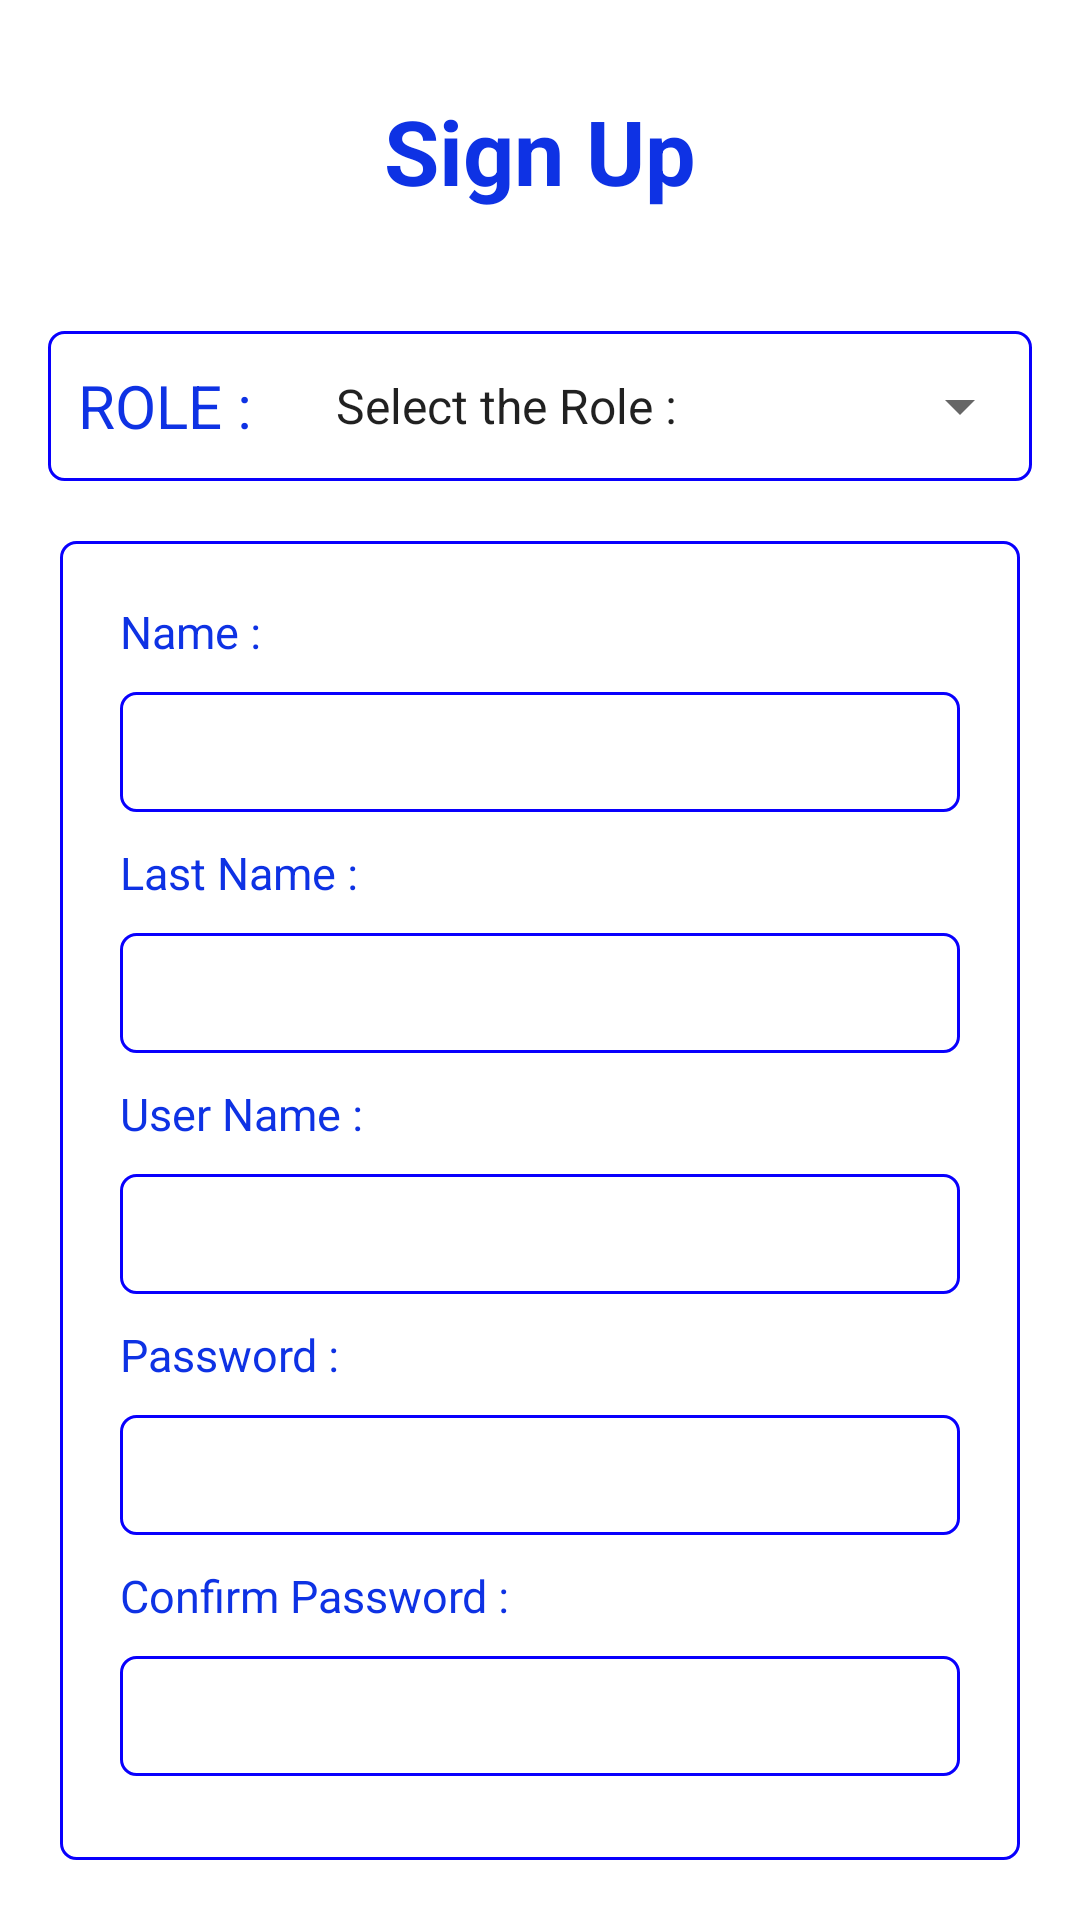

Produce the Android XML layout that renders to this screen, including the resource entries it uses.
<!-- AndroidManifest.xml: application theme Theme.DetailApp -->
<!-- res/layout/activity_admin_sign_up.xml -->
<?xml version="1.0" encoding="utf-8"?>
<LinearLayout xmlns:android="http://schemas.android.com/apk/res/android"
    xmlns:app="http://schemas.android.com/apk/res-auto"
    xmlns:tools="http://schemas.android.com/tools"
    android:layout_width="match_parent"
    android:layout_height="match_parent"
    tools:context=".AdminSignUp"
    android:orientation="vertical"
    android:background="@color/white"
    >

        <TextView
            android:layout_width="wrap_content"
            android:layout_height="wrap_content"
            android:text="Sign Up"
            android:layout_gravity="center"
            android:padding="10dp"
            android:textStyle="bold"
            android:textSize="30dp"
            android:textColor="#0E32E4"
            android:layout_marginTop="20dp"
            />

        <LinearLayout
            android:layout_width="match_parent"
            android:layout_height="50dp"
            android:layout_marginLeft="16dp"
            android:layout_marginRight="16dp"
            android:background="@drawable/roundcorner"
            android:orientation="horizontal"
            android:layout_marginTop="30dp"

            >
            <TextView
                android:layout_width="wrap_content"
                android:layout_height="wrap_content"
                android:text="ROLE :"
                android:layout_gravity="center"
                android:padding="10dp"

                android:textSize="20dp"
                android:textColor="#0E32E4"
                />
            <Spinner
                android:id="@+id/spinRole"
                android:layout_width="match_parent"
                android:layout_height="50dp"
                android:layout_marginLeft="10dp"
                android:entries="@array/adminrole"

                />
        </LinearLayout>

            <LinearLayout
                android:layout_width="match_parent"
                android:layout_height="wrap_content"
                android:padding="20dp"
                android:orientation="vertical"
                android:layout_margin="20dp"
                android:background="@drawable/roundcorner"

                >

                <TextView
                    android:layout_width="wrap_content"
                    android:layout_height="wrap_content"
                    android:text="Name :"
                    android:textSize="15dp"
                    android:textColor="#0E32E4"
                    />
                <EditText
                    android:layout_width="match_parent"
                    android:layout_height="40dp"
                    android:background="@drawable/roundcorner"
                    android:layout_marginTop="10dp"
                    android:id="@+id/edName"
                    android:inputType="text"
                    android:padding="10dp"
                    />
                <TextView
                    android:layout_width="wrap_content"
                    android:layout_height="wrap_content"
                    android:text="Last Name :"
                    android:layout_marginTop="10dp"
                    android:textSize="15dp"
                    android:textColor="#0E32E4"
                    />
                <EditText
                    android:layout_width="match_parent"
                    android:layout_height="40dp"
                    android:background="@drawable/roundcorner"
                    android:layout_marginTop="10dp"
                    android:id="@+id/edLastName"
                    android:inputType="text"
                    android:padding="10dp"
                    />



                <TextView
                    android:layout_width="wrap_content"
                    android:layout_height="wrap_content"
                    android:text="User Name :"
                    android:textSize="15dp"
                    android:layout_marginTop="10dp"
                    android:textColor="#0E32E4"
                    />
                <EditText
                    android:layout_width="match_parent"
                    android:layout_height="40dp"
                    android:background="@drawable/roundcorner"
                    android:layout_marginTop="10dp"
                    android:id="@+id/edUserName"
                    android:inputType="text"
                    android:padding="10dp"
                    />
                <TextView
                    android:layout_width="wrap_content"
                    android:layout_height="wrap_content"
                    android:text="Password :"
                    android:textSize="15dp"
                    android:layout_marginTop="10dp"
                    android:textColor="#0E32E4"

                    />
                <EditText
                    android:layout_width="match_parent"
                    android:layout_height="40dp"
                    android:background="@drawable/roundcorner"
                    android:layout_marginTop="10dp"
                    android:id="@+id/edPassword"
                    android:inputType="textPassword"
                    android:padding="10dp"
                    />
                <TextView
                    android:layout_width="wrap_content"
                    android:layout_height="wrap_content"
                    android:text="Confirm Password :"
                    android:textSize="15dp"
                    android:layout_marginTop="10dp"
                    android:textColor="#0E32E4"
                    />
                <EditText
                    android:layout_width="match_parent"
                    android:layout_height="40dp"
                    android:background="@drawable/roundcorner"
                    android:layout_marginTop="10dp"
                    android:id="@+id/edConfirmPassword"
                    android:inputType="text"
                    android:padding="10dp"
                    />
                <Button
                    android:layout_width="200dp"
                    android:layout_height="wrap_content"
                    android:layout_gravity="center"
                    android:layout_marginTop="40dp"
                    android:text="SignUp"
                    android:textColor="@color/white"
                    android:textSize="20dp"
                    android:background="@drawable/btnback"
                    android:id="@+id/signup"
                    />

            </LinearLayout>




</LinearLayout>
<!-- resources referenced by this layout -->
<resources>
  <string-array name="adminrole">
          <item>Select the Role :</item>
          <item>Admin</item>
  
      </string-array>
  <color name="white">#FFFFFFFF</color>
  <!-- drawable btnback (drawable) -->
  <?xml version="1.0" encoding="utf-8"?>
  <shape xmlns:android="http://schemas.android.com/apk/res/android"
      android:shape="rectangle">
      <solid android:color="@color/text"/>
      <corners android:radius="20dp"
          />
  
  
  </shape>
  <!-- drawable roundcorner (drawable) -->
  <?xml version="1.0" encoding="utf-8"?>
  <shape xmlns:android="http://schemas.android.com/apk/res/android"
      android:shape="rectangle">
      <corners android:radius="5dp"/>
      <stroke android:color="#0900FD"
          android:width="1dp"
          />
  
  
  </shape>
  <style name="Theme.DetailApp" parent="Base.Theme.DetailApp" />
  <color name="text">#0E32E4</color>
  <style name="Base.Theme.DetailApp" parent="Theme.AppCompat.DayNight.NoActionBar">
          
          
      </style>
</resources>
